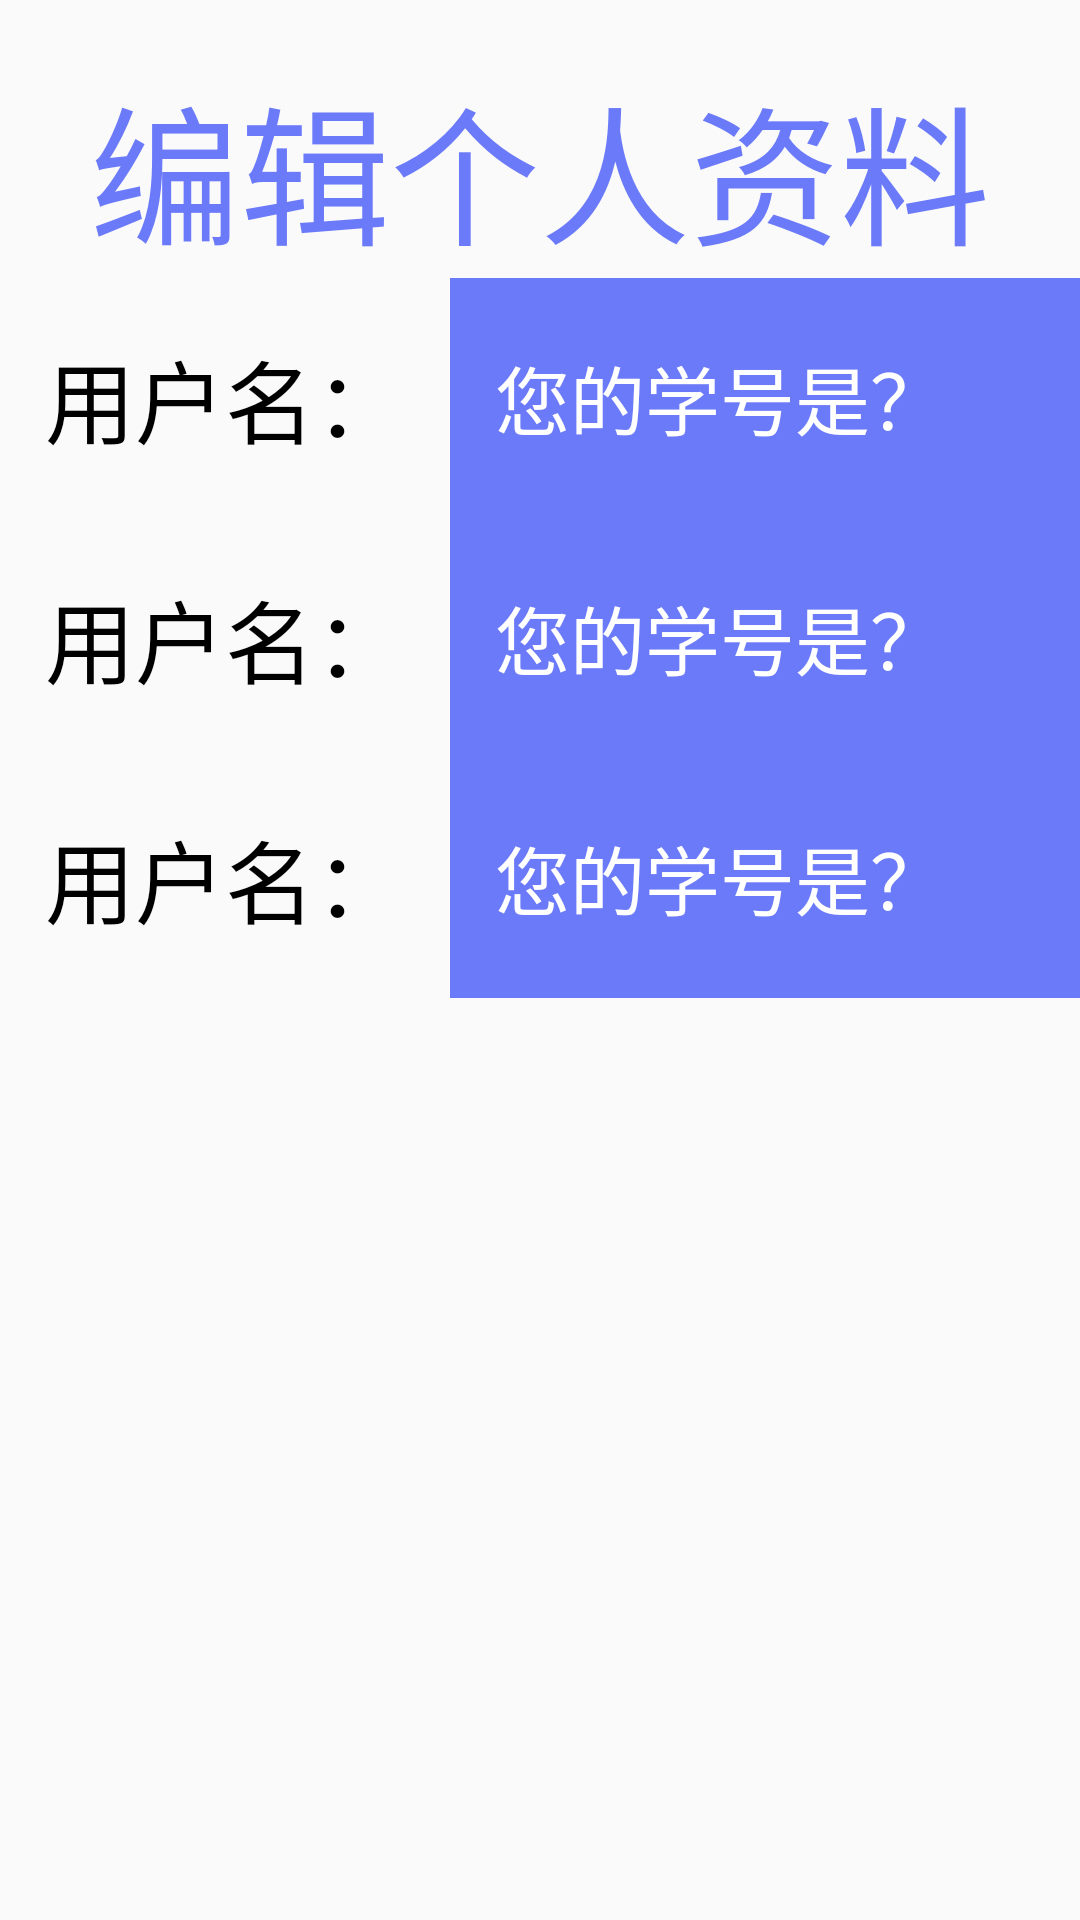

Produce the Android XML layout that renders to this screen, including the resource entries it uses.
<!-- AndroidManifest.xml: application theme AppTheme -->
<!-- res/layout/activity_personal_data.xml -->
<?xml version="1.0" encoding="utf-8"?>
<RelativeLayout
    xmlns:android="http://schemas.android.com/apk/res/android"
    xmlns:tools="http://schemas.android.com/tools"
    android:layout_width="match_parent"
    android:layout_height="match_parent"
    tools:context="com.xqlh.beatandshout.login.PersonalDataActivity">

    <TextView
        android:id="@+id/tv"
        android:layout_width="wrap_content"
        android:layout_height="wrap_content"
        android:layout_marginLeft="30dp"
        android:layout_marginTop="20dp"
        android:text="编辑个人资料"
        android:textColor="#6b7af9"
        android:textSize="50sp"/>

    <include
        android:id="@+id/include1"
        layout="@layout/include_personal_data"
        android:layout_width="wrap_content"
        android:layout_height="wrap_content"
        android:layout_alignStart="@+id/include2"
        android:layout_below="@+id/tv">
    </include>

    <include
        android:id="@+id/include2"
        android:layout_width="wrap_content"
        android:layout_height="wrap_content"
        android:layout_below="@id/include1"
        android:layout_centerHorizontal="true"
        android:layout="@layout/include_personal_data">
    </include>

    <include
        android:id="@+id/include3"
        layout="@layout/include_personal_data"
        android:layout_width="wrap_content"
        android:layout_height="wrap_content"
        android:layout_below="@+id/include2"
        android:layout_centerHorizontal="true">
    </include>
</RelativeLayout>
<!-- res/layout/include_personal_data.xml (included above) -->
<?xml version="1.0" encoding="utf-8"?>
<LinearLayout xmlns:android="http://schemas.android.com/apk/res/android"
              android:layout_width="wrap_content"
              android:layout_height="wrap_content"
              android:layout_gravity="center_horizontal"
              android:orientation="horizontal">

    <TextView
        android:layout_width="wrap_content"
        android:layout_height="50dp"
        android:layout_margin="15dp"
        android:gravity="center"
        android:text="用户名："
        android:textColor="@color/black"
        android:textSize="30sp"/>

    <LinearLayout
        android:layout_width="wrap_content"
        android:layout_height="wrap_content"
        android:background="@color/xqlhBlue"
        >

        <EditText
            android:id="@+id/et_personal1"
            android:layout_width="250dp"
            android:layout_height="50dp"
            android:layout_margin="15dp"
            android:background="@null"
            android:gravity="center_vertical"
            android:text="您的学号是？"
            android:textColor="@color/white"
            android:textSize="25sp"
            />
    </LinearLayout>


    <TextView
        android:layout_width="50dp"
        android:layout_height="50dp"
        android:layout_gravity="center"
        />

    <TextView

        android:layout_width="wrap_content"
        android:layout_height="50dp"
        android:layout_margin="15dp"
        android:gravity="center"
        android:text="真实姓名："
        android:textColor="@color/black"
        android:textSize="30sp"/>

    <LinearLayout
        android:layout_width="wrap_content"
        android:layout_height="wrap_content"
        android:background="@color/xqlhBlue">

        <EditText
            android:id="@+id/et_personal2"
            android:layout_width="250dp"
            android:layout_height="50dp"
            android:layout_margin="15dp"
            android:background="@null"
            android:gravity="center_vertical"
            android:text="答案答案"
            android:textColor="@color/white"
            android:textSize="25sp"
            />
    </LinearLayout>

</LinearLayout>
<!-- resources referenced by this layout -->
<resources>
  <color name="black">#FF000000</color>
  <color name="white">#FFFFFFFF</color>
  <color name="xqlhBlue">#6b7af9</color>
  <style name="AppTheme" parent="Theme.AppCompat.Light.DarkActionBar">
          
          <item name="colorPrimary">@color/colorPrimary</item>
          <item name="colorPrimaryDark">@color/colorPrimaryDark</item>
          <item name="colorAccent">@color/colorAccent</item>
      </style>
  <color name="colorPrimary">#64B6D1</color>
  <color name="colorPrimaryDark">#F68E54</color>
  <color name="colorAccent">#FF4081</color>
</resources>
